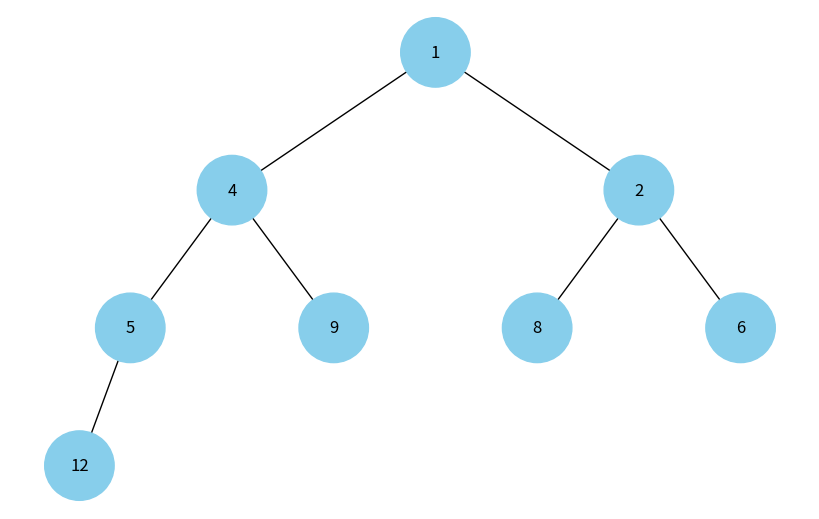

Source code (Python):
import uuid
import heapq
import networkx as nx
import matplotlib.pyplot as plt

class Node:
    def __init__(self, key, color="skyblue"):
        self.left = None
        self.right = None
        self.val = key
        self.color = color  # Додатковий аргумент для зберігання кольору вузла
        self.id = str(uuid.uuid4())  # Унікальний ідентифікатор для кожного вузла
        
    def __str__(self, level=0, prefix="Root: "):
        ret = "\t" * level + prefix + str(self.val) + "\n"
        if self.left:
            ret += self.left.__str__(level + 1, "L--- ")
        if self.right:
            ret += self.right.__str__(level + 1, "R--- ")
        return ret

def add_edges(graph: nx.DiGraph, node: Node, pos, x=0, y=0, layer=1):
    if node is not None:
        graph.add_node(node.id, color=node.color, label=node.val)  # Використання id та збереження значення вузла
        if node.left:
            graph.add_edge(node.id, node.left.id)
            l = x - 1 / 2 ** layer
            pos[node.left.id] = (l, y - 1)
            l = add_edges(graph, node.left, pos, x=l, y=y - 1, layer=layer + 1)
        if node.right:
            graph.add_edge(node.id, node.right.id)
            r = x + 1 / 2 ** layer
            pos[node.right.id] = (r, y - 1)
            r = add_edges(graph, node.right, pos, x=r, y=y - 1, layer=layer + 1)
    return graph

def draw_heap(heap_root: Node):
    heap = nx.DiGraph()
    pos = {heap_root.id: (0, 0)}
    heap = add_edges(heap, heap_root, pos)

    colors = [node[1]['color'] for node in heap.nodes(data=True)]
    labels = {node[0]: node[1]['label'] for node in heap.nodes(data=True)}  # Використовуйте значення вузла для міток

    plt.figure(figsize=(8, 5))
    nx.draw(heap, pos=pos, labels=labels, arrows=False, node_size=2500, node_color=colors)
    plt.show()

def create_heap_from_list(elements):
    if not elements:
        return None

    # Використання heapq для створення мін-купа
    heapq.heapify(elements)
    
    # Перебудова купи у бінарне дерево
    nodes = [Node(key) for key in elements]
    n = len(nodes)

    # Побудова бінарного дерева з масиву
    for i in range(n):
        left_index = 2 * i + 1
        right_index = 2 * i + 2
        if left_index < n:
            nodes[i].left = nodes[left_index]
        if right_index < n:
            nodes[i].right = nodes[right_index]

    return nodes[0]

def main():
    # Тестування

    # Список елементів для бінарної купи
    elements = [2, 4, 1, 12, 9, 8, 6, 5]

    # Створення купи з елементів
    heap_root = create_heap_from_list(elements)
    print(heap_root.__str__())
    # Відображення купи
    draw_heap(heap_root)

if __name__ == "__main__":
    main()
